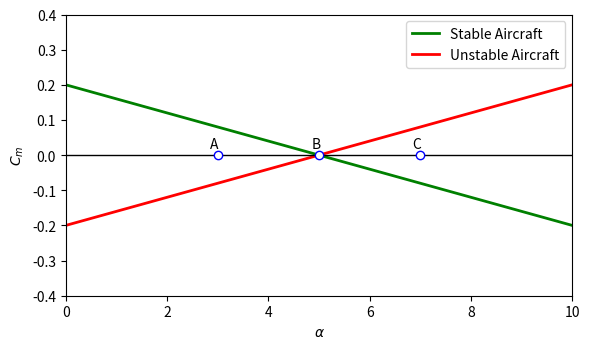
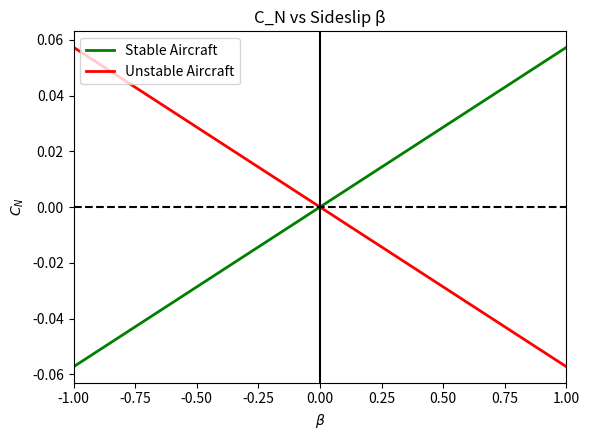

These charts were generated, in order, by the following Python code:
import numpy as np
import matplotlib.pyplot as plt
import math

# Convert "per degree" -> "per radian"
def per_deg_to_per_rad(per_deg: float) -> float:
    return per_deg * (180.0 / np.pi)

# ---------- longitudinal_stability ----------
def downwash_derivative(CL_alpha_wing, AR_wing):
    """
    d_eps/d_alpha ≈ 2 * CL_alpha_wing / (pi * AR_wing)
    """
    return 2.0 * CL_alpha_wing / (np.pi * AR_wing)

def lift_curve_3d(a_2d, AR, e=1.0):
    """
    a_3d = a_2d / (1 + a_2d / (pi * AR * e))
    """
    return a_2d / (1.0 + (a_2d / (np.pi * AR * e)))

def tail_volume_coefficient(S_t, l_t, S, c):
    """
    V_H = (S_t * l_t) / (S * c)
    """
    return (S_t * l_t) / (S * c)

# ---------- main stability functions ----------
def C_m_alpha(C_m_ac,
              x_cg, x_ac, c,
              CL_alpha_wing,
              eta, V_H, CL_alpha_tail,
              deps_dalpha):
    """
    Total pitching-moment coefficient derivative w.r.t. alpha (C_m_alpha).
    """
    arm_term = ((x_cg - x_ac) / c) * CL_alpha_wing
    tail_term = eta * V_H * CL_alpha_tail * (1.0 - deps_dalpha)
    return C_m_ac + arm_term - tail_term

def neutral_point_location(x_ac,
                           C_m_ac,
                           CL_alpha_wing,
                           eta, V_H, CL_alpha_tail,
                           deps_dalpha):
    """
    Neutral point location x_NP (same datum as x_ac and x_cg).
    """
    term1 = x_ac - C_m_ac / CL_alpha_wing
    term2 = eta * V_H * (CL_alpha_tail / CL_alpha_wing) * (1.0 - deps_dalpha)
    return term1 + term2

def static_margin(x_NP, x_cg, c):
    """
    SM = (x_NP - x_cg) / c
    """
    return (x_NP - x_cg) / c

# ---------- directional / vertical tail ----------
def sideslip_downwash_factor(Sv, S, AR):
    """
    (1 + dσ/dβ) = 0.724 + (3.06 * (Sv/S)) / (1 + 0.009*AR)
    """
    return 0.724 + (3.06 * (Sv / S)) / (1.0 + 0.009 * AR)

def vertical_tail_volume_coefficient(Sv, lt, Sw, b):
    """
    Vv = (Sv * lt) / (Sw * b)
    """
    return (Sv * lt) / (Sw * b)

def Cn_beta_total(Cn_beta_wf, CL_alpha_v, Vv, sideslip_factor):
    """
    Cnβ = Cnβ,wf + CLα,v * Vv * (1 + dσ/dβ)
    """
    return Cn_beta_wf + CL_alpha_v * Vv * sideslip_factor

def solve_Sv_for_target_Cn_beta(Cn_beta_target, Cn_beta_wf, CL_alpha_v, lt, Sw, b, S, AR):
    """
    Solve for Sv given a target Cn_beta using bisection on a bracket.
    """
    def f(Sv):
        factor = sideslip_downwash_factor(Sv, S, AR)
        Vv = vertical_tail_volume_coefficient(Sv, lt, Sw, b)
        return Cn_beta_total(Cn_beta_wf, CL_alpha_v, Vv, factor) - Cn_beta_target

    lo, hi = 1e-6, 1e4  # broad bracket (area units consistent with your S, Sv)
    flo, fhi = f(lo), f(hi)

    if flo * fhi > 0:
        raise ValueError("Bracket does not contain root; try different lo/hi or check inputs/units.")

    for _ in range(120):
        mid = 0.5 * (lo + hi)
        fmid = f(mid)
        if abs(fmid) < 1e-12:
            return mid
        if flo * fmid < 0:
            hi, fhi = mid, fmid
        else:
            lo, flo = mid, fmid

    return 0.5 * (lo + hi)

# ------------------------------- main -------------------------------
if __name__ == "__main__":
    # Example numbers (replace with our actual values)
    C_m_ac = -0.02
    x_ac = 1.2        # datum units (must match x_cg and c)
    x_cg = 1.0
    c = 1.5           # mean aerodynamic chord
    CL_alpha_wing = 5.7    # per rad

    a2d_tail = 2.0 * np.pi # per rad (section)
    AR_tail = 4.0
    e_tail = 0.9

    eta = 0.95
    S_t = 2.0
    l_t = 4.5
    S = 25.0
    Sw = S

    # Wing AR used for downwash derivative
    AR_wing = 8.0

    CL_alpha_tail = lift_curve_3d(a2d_tail, AR_tail, e_tail)
    V_H = tail_volume_coefficient(S_t, l_t, S, c)
    deps_dalpha = downwash_derivative(CL_alpha_wing, AR_wing=AR_wing)

    Cm_alpha_val = C_m_alpha(C_m_ac, x_cg, x_ac, c,
                             CL_alpha_wing, eta, V_H, CL_alpha_tail, deps_dalpha)
    x_NP = neutral_point_location(x_ac, C_m_ac, CL_alpha_wing,
                                  eta, V_H, CL_alpha_tail, deps_dalpha)
    SM = static_margin(x_NP, x_cg, c)

    print(f"Cm_alpha = {Cm_alpha_val:.6f} per rad")
    print(f"Neutral point x_NP = {x_NP:.4f}")
    print(f"Static margin (fraction of c) = {SM:.4f}")

    # ---------------- Cm vs alpha curves ----------------
    # ---------------- Cm vs alpha curves ----------------

    alpha_deg = np.linspace(0, 10, 201)

# Match reference-style slope
    Cm0 = 0.2
    Cm_alpha_per_deg = -0.04   # stable slope

    Cm_stable = Cm0 + Cm_alpha_per_deg * alpha_deg
    Cm_unstable = -Cm_stable

    plt.figure(figsize=(6, 3.6))

    plt.plot(alpha_deg, Cm_stable, 'g-', linewidth=2, label='Stable Aircraft')
    plt.plot(alpha_deg, Cm_unstable, 'r-', linewidth=2, label='Unstable Aircraft')

# Trim line
    plt.axhline(0, color='black', linestyle='-', linewidth=1)

# A, B, C positions
    alpha_A = 3
    alpha_B = 5
    alpha_C = 7

# Plot markers
    plt.plot([alpha_A, alpha_B, alpha_C],
         [0, 0, 0],
         'o',
         markeredgecolor='blue',
         markerfacecolor='white')

# Label them
    plt.text(alpha_A - 0.15, 0.02, 'A')
    plt.text(alpha_B - 0.15, 0.02, 'B')
    plt.text(alpha_C - 0.15, 0.02, 'C')

plt.xlim(0, 10)
plt.ylim(-0.4, 0.4)

plt.xlabel(r'$\alpha$')
plt.ylabel(r'$C_m$')
plt.legend(loc='upper right')
plt.grid(False)

plt.tight_layout()
plt.show()
    # ---------------- Directional stability (Cn vs beta) ----------------
    # Inputs
Cn_beta_target_deg = 0.001   # per degree (as your comment said)
Cn_beta_target = per_deg_to_per_rad(Cn_beta_target_deg)  # convert to per rad

Cn_beta_wf = 0.0002          # per rad (make sure this matches your convention!)
CL_alpha_v = 2.0 * np.pi     # per rad (approx)
b = 10.0
AR = AR_wing                 # reuse if you want

Sv_needed = None
try:
        Sv_needed = solve_Sv_for_target_Cn_beta(
            Cn_beta_target, Cn_beta_wf, CL_alpha_v,
            l_t, Sw, b, S, AR
        )
        print(f"Estimated vertical tail area Sv = {Sv_needed:.4f}")
except ValueError as e:
        print("Could not find Sv:", e)

    # Only proceed if we actually solved for Sv
if Sv_needed is not None:
        Vv = vertical_tail_volume_coefficient(Sv_needed, l_t, Sw, b)
        sideslip_factor = sideslip_downwash_factor(Sv_needed, S, AR)
        Cn_beta_deriv = Cn_beta_total(Cn_beta_wf, CL_alpha_v, Vv, sideslip_factor)

        print(f"Directional stability derivative Cn_beta = {Cn_beta_deriv:.6f} per rad")

        beta = np.linspace(-1.0, 1.0, 300)
        Cn_stable = Cn_beta_deriv * beta
        Cn_unstable = -Cn_beta_deriv * beta

        plt.figure(figsize=(6, 4.5))
        plt.plot(beta, Cn_stable, 'g-', linewidth=2, label='Stable Aircraft')
        plt.plot(beta, Cn_unstable, 'r-', linewidth=2, label='Unstable Aircraft')

        plt.axhline(0, color='k', linestyle='--')
        plt.axvline(0, color='k')

        plt.xlabel(r'$\beta$')
        plt.ylabel(r'$C_N$')
        plt.title('C_N vs Sideslip β')
        plt.legend(loc='upper left')
        plt.xlim(-1, 1)
        plt.tight_layout()
        plt.show()
